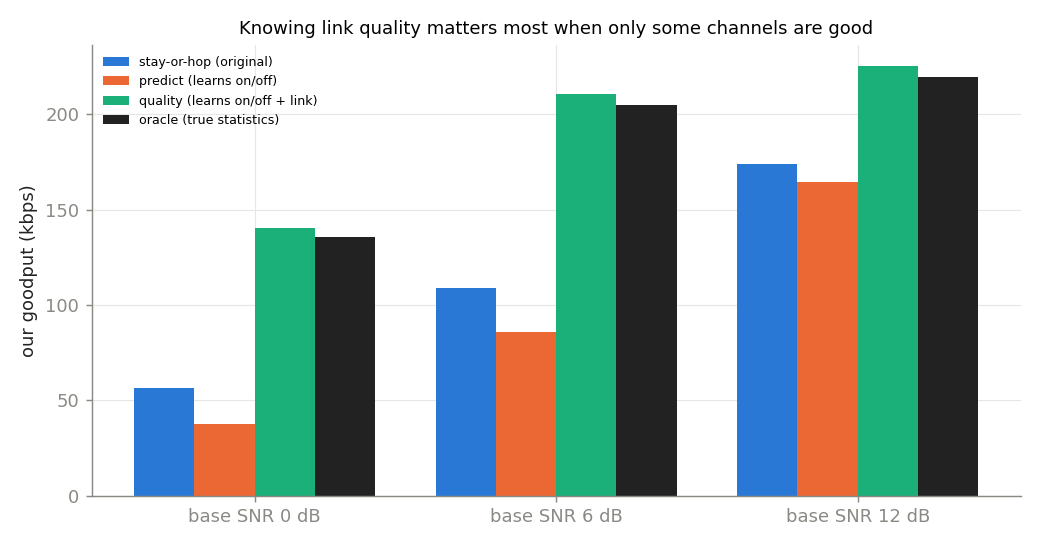

Source data for this figure (header and first rows):
part, policy, base_snr_db, goodput_kbps, collision_rate
base_snr, hop, 0.0, 56.44, 0.08056
base_snr, predict, 0.0, 37.84, 0.05778
base_snr, quality, 0.0, 140.6, 0.1228
base_snr, oracle, 0.0, 135.6, 0.1017
base_snr, hop, 6.0, 109.1, 0.08056
base_snr, predict, 6.0, 85.94, 0.05778
base_snr, quality, 6.0, 210.8, 0.08778
base_snr, oracle, 6.0, 205, 0.09111
base_snr, hop, 12.0, 174, 0.08056
base_snr, predict, 12.0, 164.6, 0.05778
base_snr, quality, 12.0, 225.3, 0.09389
base_snr, oracle, 12.0, 219.7, 0.09222
